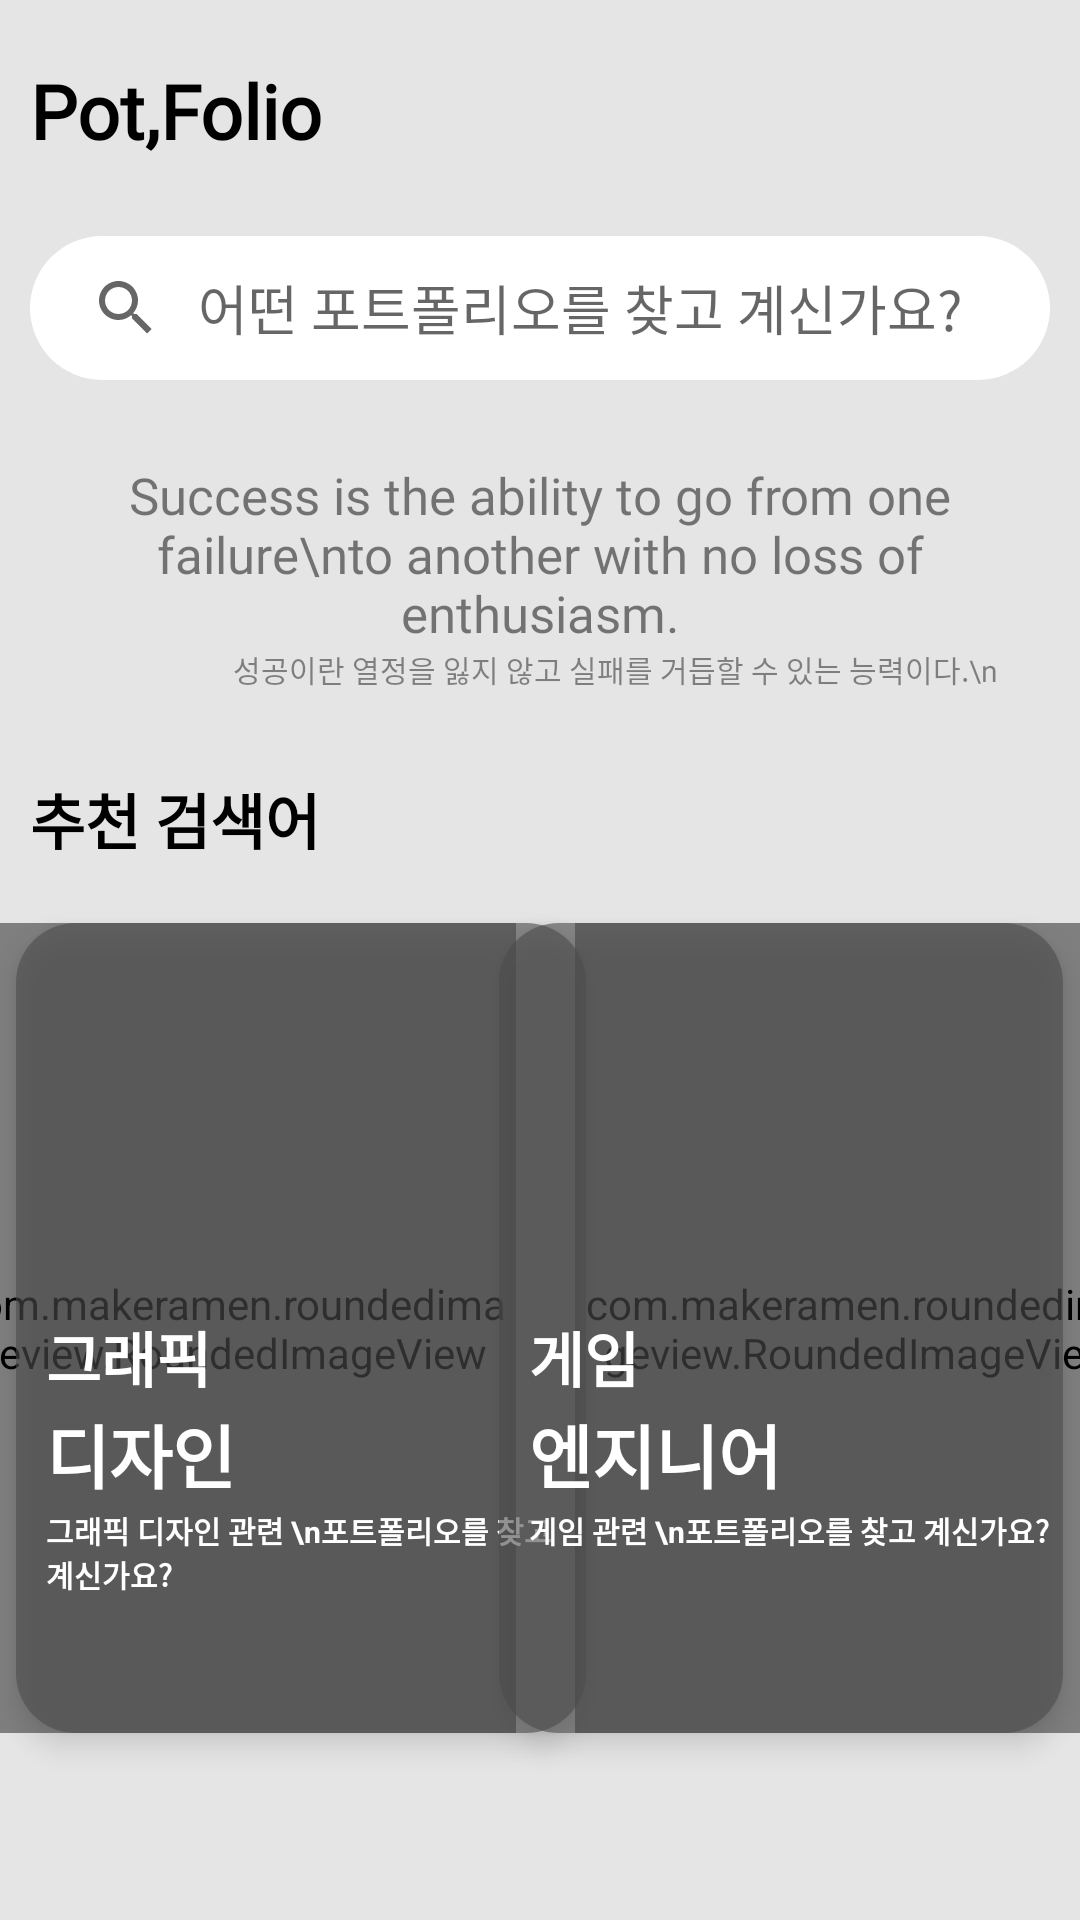

Write the Android layout XML for this screen, with the resource values it uses.
<!-- AndroidManifest.xml: application theme Theme.Potfollio -->
<!-- res/layout/fragment_search.xml -->
<?xml version="1.0" encoding="utf-8"?>
<LinearLayout
    xmlns:android="http://schemas.android.com/apk/res/android"
    xmlns:app="http://schemas.android.com/apk/res-auto"
    xmlns:tools="http://schemas.android.com/tools"
    android:layout_width="match_parent"
    android:layout_height="match_parent"
    tools:context=".MainActivity"
    android:background="@color/grey2"
    android:orientation="vertical">

    <TextView
        android:layout_width="wrap_content"
        android:layout_height="wrap_content"
        android:fontFamily="@font/app_name"
        android:text="Pot,Folio"
        android:textColor="#000000"
        android:textSize="25dp"
        android:textStyle="bold"
        android:layout_marginTop="20dp"
        android:layout_marginStart="10dp"/>

    <RelativeLayout
        android:layout_width="match_parent"
        android:layout_height="wrap_content">

        <SearchView
            android:id="@+id/search_bar"
            android:layout_width="match_parent"
            android:layout_height="wrap_content"
            android:layout_marginStart="10dp"
            android:layout_marginTop="25dp"
            android:layout_marginEnd="10dp"
            android:background="@drawable/roundbutton_white"
            android:iconifiedByDefault="false"
            android:inputType="text"
            android:queryBackground="@null"
            android:queryHint="어떤 포트폴리오를 찾고 계신가요?"
            android:focusable="false"
            app:layout_constraintEnd_toEndOf="parent"
            app:layout_constraintStart_toStartOf="parent" />
    </RelativeLayout>

    <TextView
        android:id="@+id/say_e"
        android:layout_width="match_parent"
        android:layout_height="wrap_content"
        android:layout_marginStart="10dp"
        android:layout_marginTop="27dp"
        android:layout_marginEnd="10dp"
        android:fontFamily="@font/app_name"
        android:text="Success is the ability to go from one failure\nto another with no loss of enthusiasm."
        android:textAlignment="center"
        android:textColor="#80000000"
        android:textSize="17dp"
        app:layout_constraintBottom_toBottomOf="parent"
        app:layout_constraintEnd_toEndOf="parent"
        app:layout_constraintHorizontal_bias="0.0"
        app:layout_constraintStart_toStartOf="parent"
        app:layout_constraintTop_toBottomOf="@+id/welcom"
        app:layout_constraintVertical_bias="0.0" />

    <TextView
        android:id="@+id/say_k"
        android:layout_width="390dp"
        android:layout_height="wrap_content"
        android:layout_marginStart="10dp"
        android:layout_marginEnd="10dp"
        android:fontFamily="@font/notosans_kr_regular"
        android:lineSpacingExtra="6dp"
        android:text="성공이란 열정을 잃지 않고 실패를 거듭할 수 있는 능력이다.\n"
        android:textAlignment="center"
        android:textColor="#73000000"
        android:textSize="10dp"
        app:layout_constraintBottom_toBottomOf="parent"
        app:layout_constraintEnd_toEndOf="parent"
        app:layout_constraintHorizontal_bias="0.0"
        app:layout_constraintStart_toStartOf="parent"
        app:layout_constraintTop_toBottomOf="@+id/potfolio"
        app:layout_constraintVertical_bias="0.0" />

    <TextView
        android:layout_width="wrap_content"
        android:layout_height="wrap_content"
        android:layout_marginStart="10dp"
        android:layout_marginTop="28dp"
        android:fontFamily="@font/notosans_bold"
        android:text="추천 검색어"
        android:textColor="#000000"
        android:textSize="20dp"
        android:textStyle="bold" />

    <androidx.constraintlayout.widget.ConstraintLayout
        android:layout_width="match_parent"
        android:layout_height="match_parent"
        android:orientation="horizontal">

        <com.makeramen.roundedimageview.RoundedImageView
            android:id="@+id/imageView"
            android:layout_width="190dp"
            android:layout_height="270dp"
            android:layout_marginStart="10dp"
            android:layout_marginTop="20dp"
            android:layout_marginEnd="10dp"
            android:layout_marginBottom="150dp"
            android:background="@drawable/imageround"
            android:scaleType="centerCrop"
            android:src="@drawable/img1"
            app:layout_constraintEnd_toStartOf="@+id/imageView2"
            app:layout_constraintStart_toStartOf="parent"
            app:layout_constraintTop_toTopOf="parent"
            app:riv_corner_radius="20dp" />

        <com.makeramen.roundedimageview.RoundedImageView
            android:id="@+id/imageView2"
            android:layout_width="190dp"
            android:layout_height="270dp"
            android:layout_marginStart="10dp"
            android:layout_marginTop="20dp"
            android:layout_marginEnd="1dp"
            android:layout_marginBottom="150dp"
            android:background="@drawable/imageround"
            android:scaleType="centerCrop"
            android:src="@drawable/pimg2"
            app:layout_constraintEnd_toEndOf="@+id/frame2"
            app:layout_constraintStart_toEndOf="@+id/imageView"
            app:layout_constraintTop_toTopOf="parent"
            app:riv_corner_radius="20dp" />

        <FrameLayout
            android:id="@+id/frame1"
            android:layout_width="190dp"
            android:layout_height="270dp"
            android:layout_marginTop="20dp"
            android:background="@drawable/frameround"
            android:clickable="true"
            android:elevation="5dp"
            android:focusable="true"
            app:layout_constraintEnd_toEndOf="parent"
            app:layout_constraintHorizontal_bias="0.031"
            app:layout_constraintStart_toStartOf="parent"
            app:layout_constraintTop_toTopOf="parent">

            <TextView
                android:id="@+id/textView2"
                android:layout_width="wrap_content"
                android:layout_height="wrap_content"
                android:layout_marginStart="10dp"
                android:layout_marginTop="130dp"
                android:text="그래픽"
                android:textColor="#FFFFFF"
                android:textSize="20sp"
                android:textStyle="bold" />

            <TextView
                android:id="@+id/textView3"
                android:layout_width="wrap_content"
                android:layout_height="wrap_content"
                android:layout_marginStart="10dp"
                android:layout_marginTop="160dp"
                android:text="디자인"
                android:textColor="#FFFFFF"
                android:textSize="23sp"
                android:textStyle="bold" />

            <TextView
                android:id="@+id/textView4"
                android:layout_width="wrap_content"
                android:layout_height="wrap_content"
                android:layout_marginStart="10dp"
                android:layout_marginTop="195dp"
                android:text="그래픽 디자인 관련 \n포트폴리오를 찾고 계신가요?"
                android:textColor="#FFFFFF"
                android:textSize="10sp"
                android:textStyle="bold" />

        </FrameLayout>

        <FrameLayout
            android:id="@+id/frame2"
            android:layout_width="188dp"
            android:layout_height="270dp"
            android:layout_marginTop="20dp"
            android:background="@drawable/frameround"
            android:clickable="true"
            android:elevation="5dp"
            android:focusable="true"
            app:layout_constraintEnd_toEndOf="parent"
            app:layout_constraintHorizontal_bias="0.968"
            app:layout_constraintStart_toStartOf="parent"
            app:layout_constraintTop_toTopOf="parent">

            <TextView
                android:id="@+id/textView5"
                android:layout_width="wrap_content"
                android:layout_height="wrap_content"
                android:layout_marginStart="10dp"
                android:layout_marginTop="130dp"
                android:text="게임"
                android:textColor="#FFFFFF"
                android:textSize="20sp"
                android:textStyle="bold" />

            <TextView
                android:id="@+id/textView6"
                android:layout_width="wrap_content"
                android:layout_height="wrap_content"
                android:layout_marginStart="10dp"
                android:layout_marginTop="160dp"
                android:text="엔지니어"
                android:textColor="#FFFFFF"
                android:textSize="23sp"
                android:textStyle="bold" />

            <TextView
                android:id="@+id/textView7"
                android:layout_width="wrap_content"
                android:layout_height="wrap_content"
                android:layout_marginStart="10dp"
                android:layout_marginTop="195dp"
                android:text="게임 관련 \n포트폴리오를 찾고 계신가요?"
                android:textColor="#FFFFFF"
                android:textSize="10sp"
                android:textStyle="bold" />

        </FrameLayout>
    </androidx.constraintlayout.widget.ConstraintLayout>

</LinearLayout>
<!-- resources referenced by this layout -->
<resources>
  <color name="grey2">#E5E5E5</color>
  <!-- drawable frameround (drawable) -->
  <?xml version="1.0" encoding="utf-8"?>
  <shape
      xmlns:android="http://schemas.android.com/apk/res/android"
  
      android:shape="rectangle">
  
      <solid
          android:color="@color/frame_color"
          />
  
      <corners android:radius="20dp"/>
  
  
  </shape>
  <!-- drawable imageround (drawable) -->
  <?xml version="1.0" encoding="utf-8"?>
  <shape
      xmlns:android="http://schemas.android.com/apk/res/android"
  
      android:shape="rectangle">
  
      <corners android:radius="20dp"/>
  
      <stroke
          android:width="1dp"
          android:color="@color/white"/>
  
  </shape>
  <!-- drawable img1: jpg bitmap (drawable, 35328 bytes) -->
  <!-- drawable pimg2: jpg bitmap (drawable, 34649 bytes) -->
  <!-- drawable roundbutton_white (drawable) -->
  <?xml version="1.0" encoding="utf-8"?>
  <shape xmlns:android="http://schemas.android.com/apk/res/android"
      android:shape="rectangle">
  
      <solid android:color="@color/white"/>
  
      <corners
          android:radius="100dp"/>
  
  </shape>
  <style name="Theme.Potfollio" parent="Theme.AppCompat.Light.DarkActionBar">
          
          <item name="colorPrimary">@color/grey2</item>
          
          <item name="colorPrimaryVariant">@color/grey</item>
          <item name="colorOnPrimary">@color/white</item>
          
          <item name="colorSecondary">@color/teal_200</item>
          <item name="colorSecondaryVariant">@color/teal_700</item>
          <item name="colorOnSecondary">@color/black</item>
          
          <item name="android:statusBarColor" tools:targetApi="l">?attr/colorPrimaryVariant</item>
          
          <item name="windowNoTitle">true</item>
  
      </style>
  <color name="frame_color">#9B4C4C4C</color>
  <color name="white">#FFFFFFFF</color>
  <color name="grey">#FFCACBD5</color>
  <color name="teal_200">#FF03DAC5</color>
  <color name="teal_700">#FF018786</color>
  <color name="black">#FF000000</color>
</resources>
